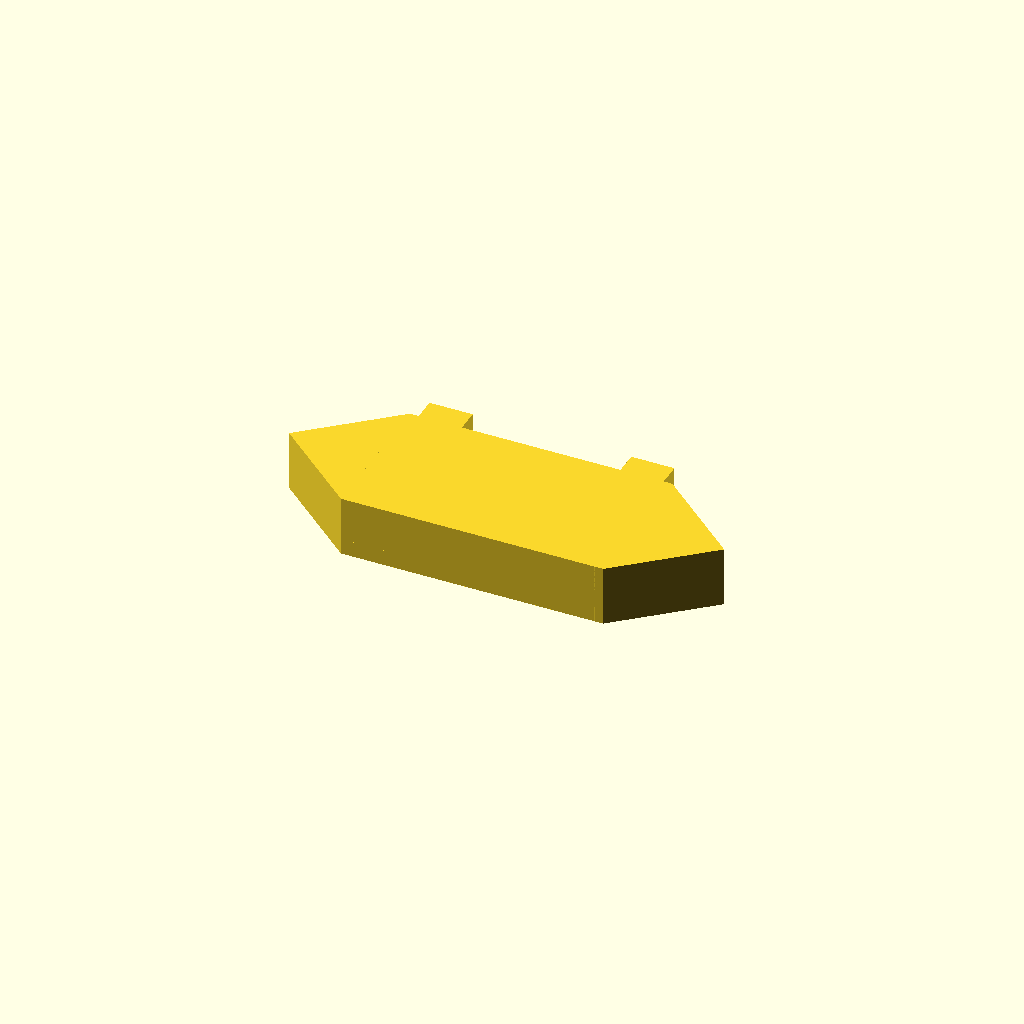
Cell 1: rendered with the file's own defaults.
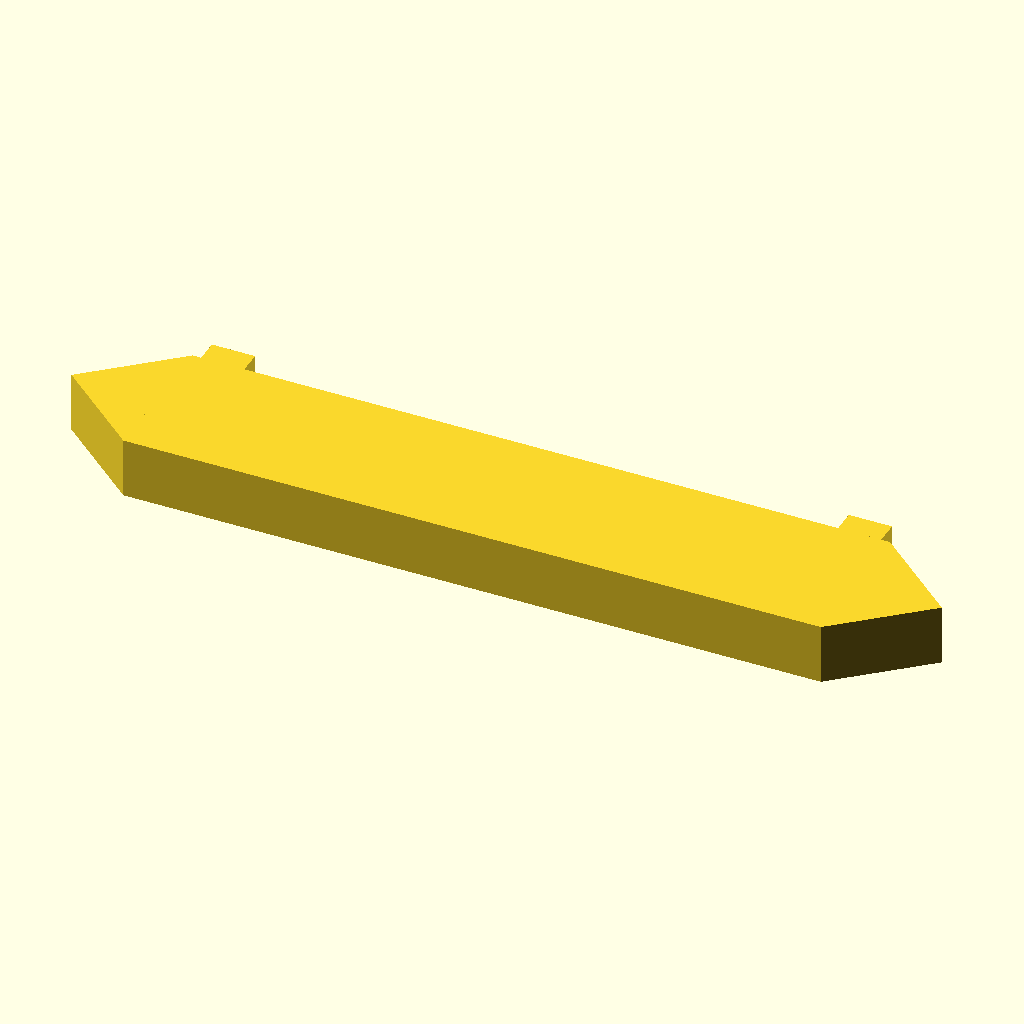
Cell 2: L = 120.8 (everything else at default).
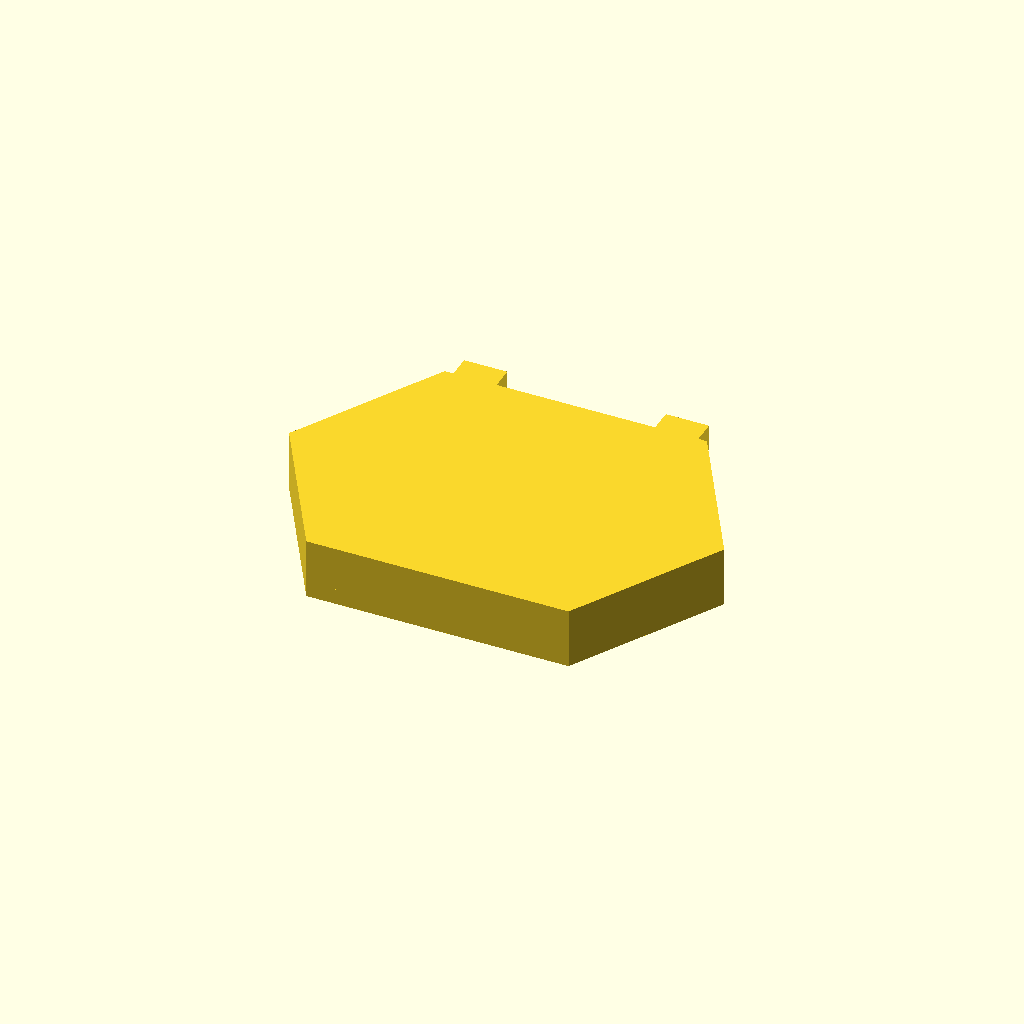
Cell 3: W = 41.2 (everything else at default).
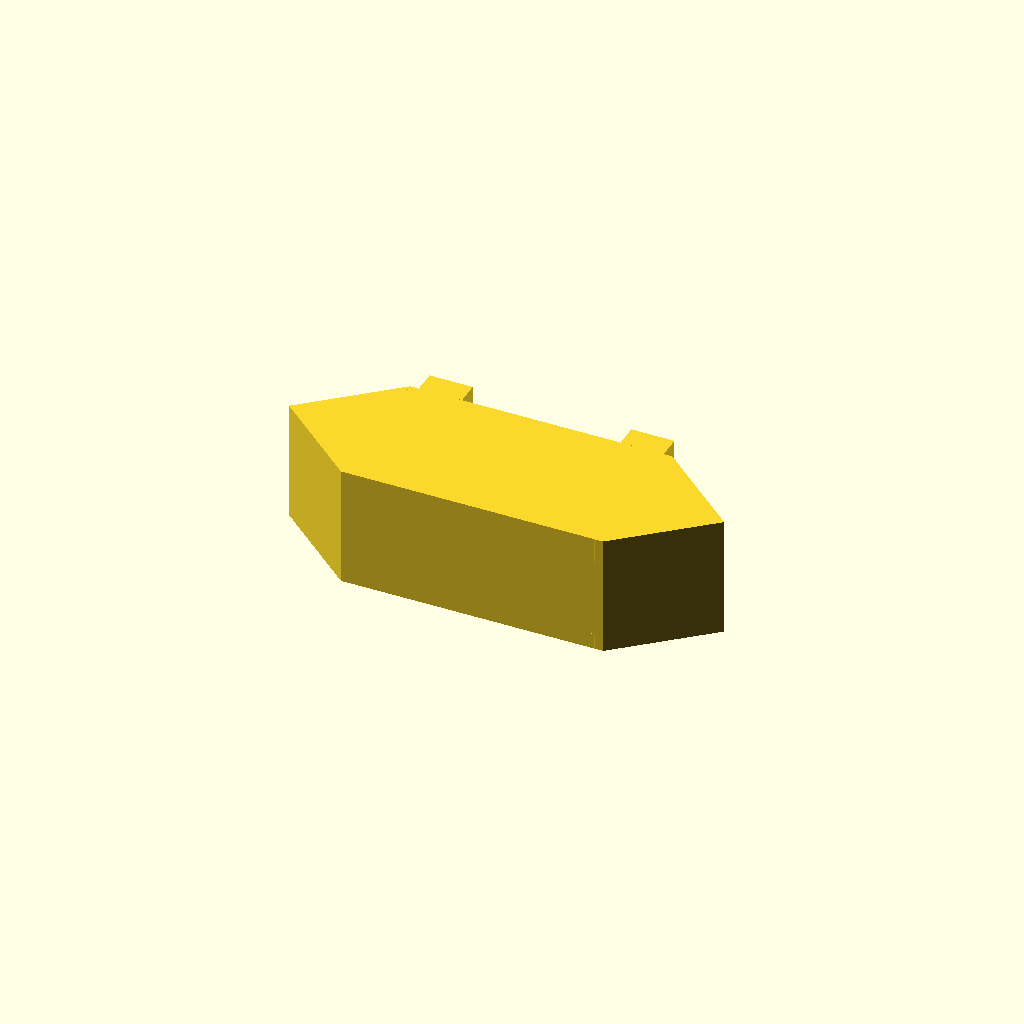
Cell 4: the same model with H = 16.8.
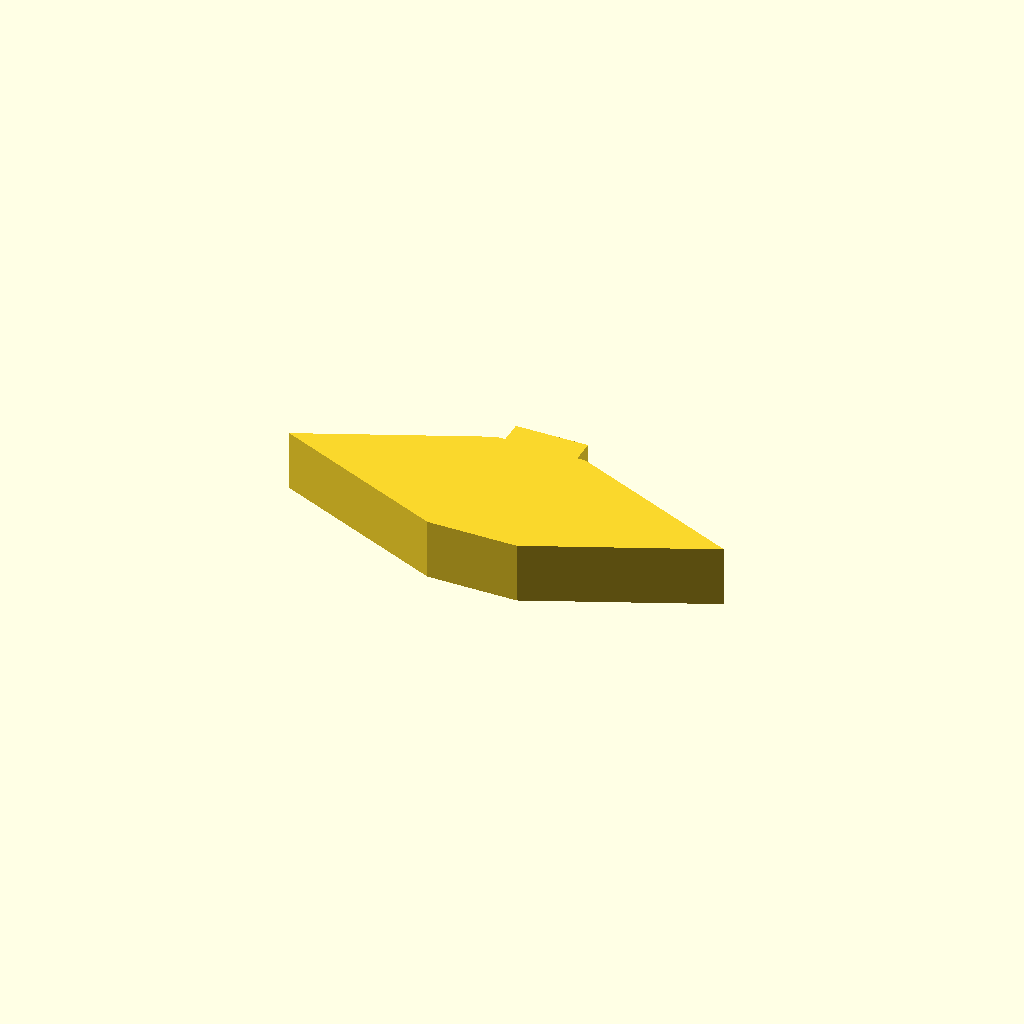
Cell 5: tip_len = 24 (everything else at default).
One fixed orthographic camera (rotation 55°, 0°, 25°; colour scheme Cornfield) for every cell.
The OpenSCAD source (results/slice100k/gpt52/scad/113341.scad):
$fn=64;

L = 60.4;
W = 20.6;
H = 8.4;

tip_len = 12.0;
body_len = L - 2*tip_len;

fin_len = 6.0;
fin_out = 3.2;
fin_h1 = 2.2;
fin_h2 = 3.6;
fin_z1 = 0.0;
fin_z2 = H - fin_h2;

module arrow_tip(len, w, h){
    polyhedron(
        points=[
            [0, -w/2, 0],
            [0,  w/2, 0],
            [0,  w/2, h],
            [0, -w/2, h],
            [len, 0, 0],
            [len, 0, h]
        ],
        faces=[
            [0,1,2,3],
            [0,4,1],
            [0,3,5,4],
            [1,4,5,2],
            [3,2,5],
            [0,4,5,3]
        ]
    );
}

module fin_step(side=1){
    union(){
        translate([0, side*(W/2), fin_z1])
            cube([fin_len, fin_out, fin_h1], center=false);
        translate([0, side*(W/2), fin_z2])
            cube([fin_len, fin_out, fin_h2], center=false);
    }
}

module end_fins(x0){
    translate([x0,0,0]){
        fin_step(1);
        fin_step(-1);
    }
}

module indicator(){
    union(){
        translate([-body_len/2, -W/2, 0])
            cube([body_len, W, H], center=false);

        translate([body_len/2, 0, 0])
            arrow_tip(tip_len, W, H);

        mirror([1,0,0])
            translate([body_len/2, 0, 0])
                arrow_tip(tip_len, W, H);

        end_fins(body_len/2 - fin_len - 1.2);
        mirror([1,0,0]) end_fins(body_len/2 - fin_len - 1.2);
    }
}

translate([0,0,-H/2]) indicator();
Parameter table extracted from the source (name, type, default, range or options):
L: number, default 60.4
W: number, default 20.6
H: number, default 8.4
tip_len: number, default 12
fin_len: number, default 6
fin_out: number, default 3.2
fin_h1: number, default 2.2
fin_h2: number, default 3.6
fin_z1: number, default 0
